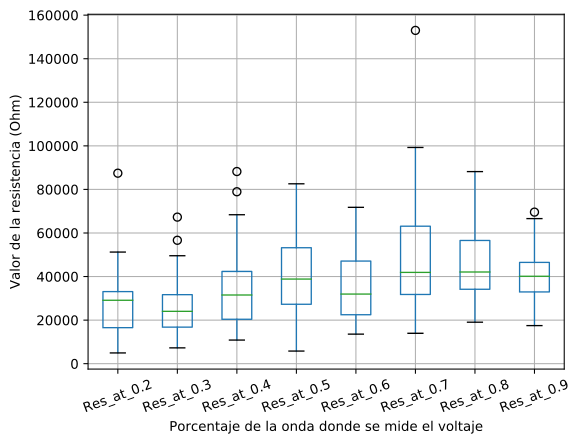

Values plotted in this chart, from the file beside it:
, 0, 1
Res_at_0.2, 27826, 14848
Res_at_0.3, 25887, 13737
Res_at_0.4, 34579, 18015
Res_at_0.5, 41044, 19722
Res_at_0.6, 35918, 15554
Res_at_0.7, 49393, 26869
Res_at_0.8, 47304, 18370
Res_at_0.9, 40699, 13165
